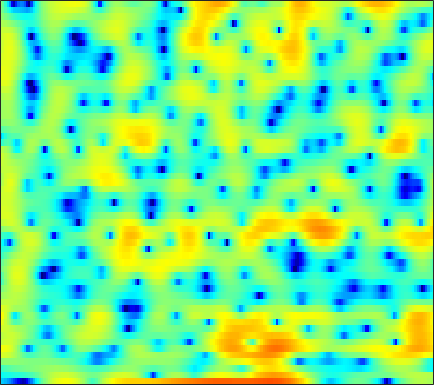

The file beside this chart, header and first rows:
-8.5667, -9.0301, -9.8659, -11.013, -12.004, -13.466, -15.315, -16.928, -19.065, -21.225, -22.523, -21.859, -18.833, -15.21, -12.689, -9.7405, -7.1301, -5.3884, -3.3712, -1.6048, -0.054921, 0.93831, 2.1035, 3.0799
-5.96, -5.68, -5.386, -5.174, -5.046, -4.896, -4.75, -4.64, -4.465, -4.263, -4.016, -3.797, -3.464, -3.071, -2.736, -2.224, -1.653, -1.186, -0.53, 0.1475, 0.8092, 1.288, 1.886, 2.426
-3.62, -3.191, -2.691, -2.272, -2, -1.687, -1.418, -1.238, -1.026, -0.8355, -0.6611, -0.5344, -0.3693, -0.2081, -0.08736, 0.07914, 0.2492, 0.3806, 0.5565, 0.7312, 0.8942, 1.008, 1.141, 1.25
0.312, 0.4786, 0.6359, 0.7265, 0.752, 0.7408, 0.6819, 0.6139, 0.4993, 0.3665, 0.2342, 0.1405, 0.03583, -0.04205, -0.07851, -0.1046, -0.1071, -0.1023, -0.09266, -0.08906, -0.1066, -0.1374, -0.206, -0.299
4.263, 4.18, 3.979, 3.669, 3.355, 2.822, 2.149, 1.551, 0.6425, -0.366, -1.393, -2.094, -2.799, -3.092, -3.019, -2.656, -2.163, -1.806, -1.422, -1.182, -1.134, -1.233, -1.542, -2.05
5.514, 5.494, 5.341, 5.014, 4.633, 3.91, 2.896, 1.91, 0.216, -2.048, -5.167, -8.408, -14.05, -13.59, -9.878, -6.384, -4.188, -3.1, -2.157, -1.655, -1.519, -1.63, -2.063, -2.844
2.812, 3.306, 3.712, 3.849, 3.792, 3.514, 3.016, 2.522, 1.724, 0.8194, -0.1132, -0.7719, -1.495, -2.021, -2.292, -2.542, -2.728, -2.873, -3.107, -3.363, -3.622, -3.814, -4.005, -4.117
2.384, 2.924, 3.389, 3.609, 3.639, 3.537, 3.298, 3.041, 2.609, 2.089, 1.506, 1.02, 0.3214, -0.4546, -1.108, -2.105, -3.312, -4.396, -6.151, -8.355, -10.96, -12.65, -12.84, -10.73
3.911, 3.845, 3.656, 3.361, 3.096, 2.716, 2.334, 2.066, 1.734, 1.418, 1.092, 0.8071, 0.3494, -0.2246, -0.7524, -1.622, -2.707, -3.673, -5.2, -6.936, -8.647, -9.562, -9.649, -8.505
5.329, 4.642, 3.485, 2.056, 0.8125, -0.9031, -2.199, -2.522, -2.078, -1.182, -0.3535, 0.0864, 0.3852, 0.3886, 0.22, -0.188, -0.7553, -1.242, -1.889, -2.456, -2.828, -2.96, -2.89, -2.594
6.334, 5.512, 4.037, 1.998, -0.02665, -3.512, -7.092, -7.21, -4.346, -1.766, -0.1348, 0.6021, 1.062, 1.011, 0.6766, -0.1269, -1.29, -2.345, -3.88, -5.18, -5.646, -5.283, -4.187, -2.948
4.689, 4.444, 3.959, 3.347, 2.86, 2.233, 1.733, 1.496, 1.359, 1.333, 1.262, 1.118, 0.7476, 0.09638, -0.626, -1.944, -3.776, -5.601, -8.851, -13.14, -14.88, -12.27, -8.668, -6.17
2.611, 2.791, 2.919, 2.944, 2.907, 2.806, 2.662, 2.53, 2.319, 2.044, 1.695, 1.366, 0.8255, 0.1602, -0.4219, -1.307, -2.282, -3.029, -3.955, -4.681, -5.088, -5.165, -4.998, -4.69
1.084, 1.476, 1.931, 2.292, 2.497, 2.684, 2.776, 2.769, 2.662, 2.442, 2.125, 1.816, 1.309, 0.716, 0.224, -0.4759, -1.189, -1.715, -2.363, -2.922, -3.378, -3.645, -3.917, -4.113
-0.655, 0.07225, 0.9981, 1.809, 2.315, 2.839, 3.176, 3.307, 3.325, 3.169, 2.838, 2.486, 1.889, 1.152, 0.5259, -0.3727, -1.297, -1.986, -2.847, -3.577, -4.135, -4.443, -4.732, -4.889
-3.837, -1.904, 0.1241, 1.661, 2.552, 3.439, 4.012, 4.259, 4.357, 4.193, 3.763, 3.276, 2.404, 1.27, 0.2468, -1.336, -3.143, -4.575, -6.426, -7.882, -8.62, -8.681, -8.373, -7.854
-2.968, -1.297, 0.5848, 2.083, 2.971, 3.867, 4.466, 4.729, 4.817, 4.615, 4.12, 3.537, 2.45, 0.9754, -0.427, -2.799, -5.93, -9.023, -15.06, -29.42, -22.92, -18, -15.1, -13.69
-0.7955, 0.04619, 1.162, 2.182, 2.849, 3.57, 4.093, 4.332, 4.448, 4.313, 3.922, 3.437, 2.525, 1.301, 0.1569, -1.678, -3.864, -5.673, -8.161, -10.47, -12.35, -13.74, -16.27, -21.09
-1.844, -0.9188, 0.1957, 1.173, 1.815, 2.554, 3.129, 3.446, 3.719, 3.796, 3.66, 3.425, 2.922, 2.196, 1.52, 0.4461, -0.7898, -1.791, -3.196, -4.638, -6.092, -7.148, -8.531, -9.616
-3.899, -2.909, -1.796, -0.8349, -0.1783, 0.6463, 1.392, 1.894, 2.464, 2.886, 3.122, 3.184, 3.098, 2.818, 2.491, 1.92, 1.207, 0.595, -0.2866, -1.211, -2.141, -2.787, -3.552, -4.173
-4.777, -4.6, -4.41, -4.077, -3.581, -2.584, -1.309, -0.3064, 0.9169, 1.915, 2.67, 3.053, 3.342, 3.404, 3.305, 2.997, 2.514, 2.046, 1.312, 0.4862, -0.4075, -1.083, -1.935, -2.668
-5.083, -6.274, -9.022, -14.02, -16.68, -10.01, -4.927, -2.34, 0.11, 1.788, 2.958, 3.55, 4.034, 4.227, 4.202, 3.965, 3.508, 3.029, 2.182, 1.097, -0.2306, -1.394, -3.089, -4.738
-3.099, -3.333, -3.976, -4.545, -4.388, -3.159, -1.322, 0.02422, 1.474, 2.56, 3.248, 3.562, 3.78, 3.793, 3.701, 3.461, 3.053, 2.623, 1.809, 0.6486, -0.9546, -2.614, -5.721, -10.81
-0.3135, 0.364, 0.9897, 1.427, 1.706, 2.062, 2.381, 2.528, 2.569, 2.391, 1.964, 1.515, 0.8401, 0.2615, 0.006809, -0.0628, 0.05625, 0.123, 0.07825, -0.2586, -0.9266, -1.627, -2.782, -3.982
2.812, 3.245, 3.666, 3.91, 3.972, 3.888, 3.596, 3.196, 2.408, 1.178, -0.5742, -2.404, -5.841, -10.63, -12.67, -9.042, -5.487, -3.749, -2.281, -1.494, -1.223, -1.233, -1.474, -1.867
4.068, 4.238, 4.363, 4.353, 4.241, 3.933, 3.409, 2.874, 1.921, 0.6531, -0.976, -2.458, -4.675, -6.696, -7.339, -6.622, -5.16, -4.113, -3.062, -2.406, -2.102, -2.091, -2.307, -2.749
3.993, 4.094, 4.129, 4.034, 3.874, 3.534, 3.047, 2.586, 1.848, 1.008, 0.08668, -0.5946, -1.453, -2.127, -2.47, -2.685, -2.689, -2.62, -2.525, -2.515, -2.635, -2.852, -3.326, -4.043
3.745, 3.871, 3.929, 3.85, 3.696, 3.363, 2.897, 2.462, 1.8, 1.078, 0.3502, -0.17, -0.7783, -1.26, -1.532, -1.789, -1.944, -2.039, -2.166, -2.343, -2.631, -2.922, -3.462, -4.211
3.6, 3.839, 4.026, 4.036, 3.908, 3.549, 2.968, 2.398, 1.478, 0.4259, -0.6386, -1.373, -2.1, -2.49, -2.565, -2.493, -2.335, -2.232, -2.158, -2.178, -2.324, -2.498, -2.829, -3.277
3.022, 3.664, 4.273, 4.554, 4.532, 4.183, 3.438, 2.599, 1.06, -1.042, -3.774, -6.144, -8.639, -8.191, -6.68, -4.805, -3.561, -2.97, -2.562, -2.464, -2.542, -2.65, -2.759, -2.762
1.4, 2.823, 4.068, 4.718, 4.878, 4.678, 4.022, 3.207, 1.671, -0.5111, -3.46, -6.211, -9.261, -8.547, -6.721, -4.822, -3.767, -3.467, -3.638, -4.386, -5.53, -6.463, -7.139, -6.54
1.664, 2.601, 3.491, 3.998, 4.142, 4.045, 3.643, 3.163, 2.292, 1.252, 0.1186, -0.6752, -1.556, -2.129, -2.408, -2.722, -3.16, -3.702, -4.831, -6.645, -9.594, -13.15, -20.98, -15.27
2.788, 2.984, 3.17, 3.237, 3.189, 3.01, 2.7, 2.404, 1.899, 1.347, 0.7389, 0.2895, -0.3238, -0.9188, -1.386, -2.019, -2.747, -3.362, -4.271, -5.265, -6.247, -6.814, -7.096, -6.623
3.418, 3.251, 3.004, 2.712, 2.469, 2.112, 1.747, 1.481, 1.152, 0.8349, 0.523, 0.2678, -0.1041, -0.5642, -0.9665, -1.587, -2.314, -2.879, -3.635, -4.245, -4.642, -4.727, -4.528, -4.035
3.801, 3.404, 2.833, 2.192, 1.677, 0.9654, 0.3261, -0.03206, -0.2037, -0.1205, 0.1325, 0.2977, 0.4041, 0.2728, -0.0001328, -0.6709, -1.649, -2.607, -4.108, -5.583, -6.357, -6.125, -4.933, -3.401
2.807, 2.418, 1.818, 0.9377, -0.04593, -1.899, -4.392, -6.136, -6.132, -3.619, -1.227, 0.1124, 1.252, 1.79, 1.805, 1.325, 0.2107, -1.161, -3.978, -9.107, -20.53, -13.26, -5.897, -2.191
-4.594, -3.431, -2.336, -2.091, -2.525, -3.967, -6.367, -8.351, -8.064, -4.878, -2.045, -0.4851, 0.9273, 1.753, 2.038, 2.063, 1.674, 1.174, 0.3104, -0.545, -0.938, -0.7594, 0.006743, 0.9928
-8.806, -6.444, -4.265, -3.042, -2.558, -2.319, -2.302, -2.227, -1.977, -1.424, -0.736, -0.2181, 0.4077, 0.8854, 1.159, 1.387, 1.508, 1.544, 1.541, 1.551, 1.594, 1.667, 1.785, 1.879
-2.452, -2.089, -1.538, -1.049, -0.7784, -0.5588, -0.4877, -0.4838, -0.5248, -0.5843, -0.6355, -0.6545, -0.6151, -0.4875, -0.3188, -0.01306, 0.3923, 0.7162, 1.155, 1.558, 1.88, 2.054, 2.169, 2.097
0.2983, 0.5288, 0.7565, 0.8856, 0.8878, 0.7661, 0.4768, 0.127, -0.4706, -1.264, -2.197, -2.941, -3.844, -4.347, -4.288, -3.578, -2.459, -1.55, -0.3698, 0.6228, 1.417, 1.869, 2.27, 2.412
1.211, 1.495, 1.714, 1.734, 1.609, 1.238, 0.626, -0.03644, -1.187, -2.751, -4.876, -7.012, -11.12, -17.76, -18.49, -11.58, -7.184, -4.878, -2.584, -0.851, 0.4645, 1.231, 1.986, 2.474
1.045, 1.438, 1.735, 1.754, 1.593, 1.126, 0.3692, -0.368, -1.646, -3.227, -5.114, -6.736, -8.959, -10.62, -10.79, -9.394, -7.274, -5.67, -3.731, -2.011, -0.5759, 0.3316, 1.312, 2.046
1.002, 1.518, 1.889, 1.925, 1.739, 1.218, 0.3943, -0.3978, -1.673, -3.161, -4.745, -5.907, -7.312, -8.261, -8.576, -8.334, -7.42, -6.397, -4.796, -3.165, -1.594, -0.5465, 0.6634, 1.606
1.771, 2.293, 2.637, 2.607, 2.34, 1.68, 0.672, -0.3282, -1.934, -3.822, -6.005, -7.78, -10.26, -12.74, -14.21, -14.7, -12.74, -10.55, -7.637, -5.051, -2.862, -1.478, 0.04667, 1.242
3.072, 3.461, 3.659, 3.479, 3.096, 2.243, 0.9799, -0.2538, -2.312, -4.879, -8.01, -10.73, -14.83, -19.23, -22.86, -25.16, -18.66, -14.24, -9.695, -6.334, -3.753, -2.196, -0.5631, 0.6718
4.355, 4.609, 4.667, 4.387, 3.945, 3.017, 1.689, 0.3981, -1.762, -4.572, -8.229, -11.8, -18.72, -41.54, -25.14, -17.63, -13.4, -10.84, -7.899, -5.455, -3.464, -2.248, -0.962, -0.05842
4.927, 5.127, 5.151, 4.892, 4.502, 3.709, 2.595, 1.55, -0.1405, -2.139, -4.402, -6.199, -8.411, -9.767, -9.948, -9.258, -7.989, -6.924, -5.5, -4.176, -3.074, -2.396, -1.72, -1.33
4.664, 4.885, 4.972, 4.817, 4.538, 3.96, 3.136, 2.381, 1.204, -0.1191, -1.493, -2.501, -3.708, -4.656, -5.119, -5.43, -5.386, -5.162, -4.713, -4.181, -3.643, -3.317, -3.059, -3.059
4.253, 4.557, 4.776, 4.761, 4.596, 4.176, 3.534, 2.915, 1.932, 0.7921, -0.4519, -1.425, -2.736, -4.023, -4.877, -5.803, -6.354, -6.463, -6.241, -5.726, -5.081, -4.638, -4.235, -4.118
3.872, 4.353, 4.766, 4.91, 4.841, 4.511, 3.931, 3.32, 2.311, 1.081, -0.3736, -1.608, -3.461, -5.58, -7.391, -10.06, -12.53, -13.14, -11.55, -9.107, -7.07, -5.894, -4.745, -4.101
3.28, 4.019, 4.666, 4.957, 4.953, 4.663, 4.059, 3.413, 2.295, 0.8847, -0.8085, -2.244, -4.397, -6.839, -9.005, -12.51, -16.8, -18.03, -14.02, -10, -7.148, -5.599, -4.131, -3.2
2.946, 3.797, 4.522, 4.834, 4.818, 4.49, 3.803, 3.067, 1.768, 0.1035, -1.917, -3.648, -6.085, -8.336, -9.59, -10.3, -10.02, -9.294, -7.834, -6.113, -4.484, -3.427, -2.348, -1.656
3.311, 3.884, 4.349, 4.479, 4.364, 3.929, 3.166, 2.362, 0.9528, -0.8771, -3.259, -5.581, -9.845, -17.16, -28.34, -16.15, -10.61, -8.078, -5.614, -3.738, -2.265, -1.391, -0.5158, -0.009645
3.125, 3.33, 3.42, 3.291, 3.049, 2.522, 1.782, 1.076, -0.06435, -1.457, -3.09, -4.462, -6.388, -8.019, -8.54, -7.938, -6.394, -5.089, -3.441, -2.02, -0.8323, -0.1153, 0.6091, 1.072
2.072, 1.997, 1.749, 1.349, 0.9612, 0.3483, -0.3497, -0.9196, -1.71, -2.535, -3.336, -3.868, -4.418, -4.69, -4.626, -4.232, -3.503, -2.813, -1.809, -0.8064, 0.0996, 0.6919, 1.332, 1.792
0.8114, 0.4203, -0.2682, -1.089, -1.748, -2.6, -3.4, -3.931, -4.559, -5.076, -5.501, -5.71, -5.779, -5.524, -5.124, -4.321, -3.309, -2.481, -1.371, -0.3176, 0.6271, 1.249, 1.953, 2.483
-0.09716, -1.026, -2.565, -4.367, -5.782, -7.448, -8.531, -8.876, -9.078, -9.304, -9.761, -10.24, -10.67, -10.17, -9.059, -6.971, -4.837, -3.388, -1.704, -0.3046, 0.8547, 1.579, 2.373, 3.006
0.1948, -1.361, -4.049, -7.685, -11.41, -19.3, -22.44, -16.96, -13.38, -12.22, -12.73, -14.48, -20.57, -26.72, -15.66, -9.267, -5.502, -3.485, -1.467, 0.02979, 1.152, 1.822, 2.533, 3.118
